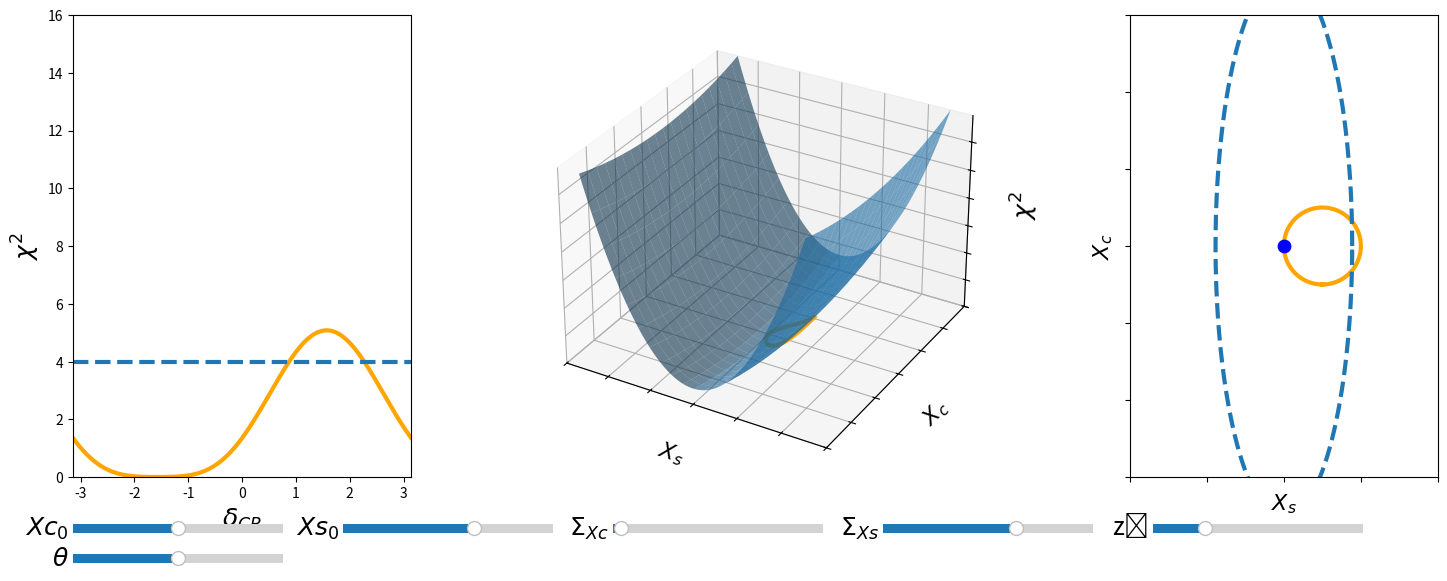

Source code (Python):
import numpy as np
import matplotlib.pyplot as plt
from matplotlib.widgets import Slider
from mpl_toolkits.mplot3d import Axes3D
from matplotlib.gridspec import GridSpec

# ----- Constants -----
T = np.linspace(-np.pi, np.pi, 800)
cosT = np.cos(T)
sinT = np.sin(T)

# Surface grid (fixed)
xs = np.linspace(-5, 5, 120)
ys = np.linspace(-6, 6, 120)
X, Y = np.meshgrid(xs, ys)

# Ellipse angle grid (fixed)
tt = np.linspace(0, 2*np.pi, 400)
cos_tt = np.cos(tt)
sin_tt = np.sin(tt)

# ----- Figure & axes -----
fig = plt.figure(figsize=(15, 6))
gs = GridSpec(1, 3, width_ratios=[1, 2, 1], figure=fig)
ax_z  = fig.add_subplot(gs[0, 0])
ax_3d = fig.add_subplot(gs[0, 1], projection='3d')
ax_xy = fig.add_subplot(gs[0, 2])

fig.subplots_adjust(left=0.05, right=0.97, top=0.97, bottom=0.20, wspace=0.03)

# -------------------------------------------------------------------
# Sliders 
# -------------------------------------------------------------------
slider_y1 = 0.10
slider_y2 = 0.05
slider_w  = 0.14
slider_h  = 0.03

# [left, bottom, width, height]

ax_a   = plt.axes([0.05, slider_y1, slider_w, slider_h])
ax_b   = plt.axes([0.23, slider_y1, slider_w, slider_h])
ax_al  = plt.axes([0.41, slider_y1, slider_w, slider_h])
ax_be  = plt.axes([0.59, slider_y1, slider_w, slider_h])
ax_z0  = plt.axes([0.77, slider_y1, slider_w, slider_h])
ax_r   = plt.axes([0.05, slider_y2, slider_w, slider_h])

# Slider objects
sa  = Slider(ax_a,  r'$Xc_{0}$', -5.0, 5.0, valinit=0.0)
sb  = Slider(ax_b,  r'$Xs_{0}$', -4.0, 4.0, valinit=1.0)
sal = Slider(ax_al, r'$\Sigma_{Xc}$', 0.0, 2.0, valinit=0.08)
sbe = Slider(ax_be, r'$\Sigma_{Xs}$', 0.0, 2.0, valinit=1.27)
sz0 = Slider(ax_z0, 'z₀', 0.0, 16, valinit=4.0)
sr  = Slider(ax_r, r'$\theta$', -np.pi, np.pi, valinit=0.0)

for s in (sa, sb, sal, sbe, sz0, sr):
    s.label.set_fontsize(18)
    s.valtext.set_alpha(0)

#########################################################
########################################################

def set_xy_equal(ax):
    xlim = ax.get_xlim3d()
    ylim = ax.get_ylim3d()

    max_range = max(xlim[1] - xlim[0], ylim[1] - ylim[0]) / 2
    midx = (xlim[0] + xlim[1]) / 2
    midy = (ylim[0] + ylim[1]) / 2

    ax.set_xlim3d(midx - max_range, midx + max_range)
    ax.set_ylim3d(midy - max_range, midy + max_range)

def draw(a, b, alpha, beta, z0, theta):

    # Precompute sin/cos(theta) once
    cth = np.cos(theta)
    sth = np.sin(theta)

    # ---- Curve coordinates (not rotated) ----
    # y = Xc, x = Xs in your current labelling
    y = a + cosT
    x = b + sinT

    # ---- PARABOLOID ROTATION (precomputed X, Y grid) ----
    Xp =  X*cth - Y*sth
    Yp =  X*sth + Y*cth

    Z = alpha * Yp**2 + beta * Xp**2

    # ---- Evaluate curve height on rotated paraboloid ----
    xp =  x*cth - y*sth
    yp =  x*sth + y*cth
    z  =  alpha*yp**2 + beta*xp**2

    # ---- LEFT PANEL ----
    ax_z.clear()
    ax_z.plot(T, z, lw=3, color='orange')
    ax_z.axhline(z0, ls='--', lw=3)
    ax_z.set_xlabel(r"$\delta_{CP}$", fontsize=18)
    ax_z.set_ylabel(r"$\chi^2$", fontsize=18)
    ax_z.set_xlim(-np.pi, np.pi)
    ax_z.set_ylim(0, max(16, np.max(z) + 1))

    # ---- 3D SURFACE ----
    ax_3d.clear()
    ax_3d.plot_surface(X, Y, Z, rstride=6, cstride=6, linewidth=0, alpha=0.6)
    ax_3d.plot3D(x, y, z, lw=3, color='orange')

    ax_3d.set_xlim(-6, 6)
    ax_3d.set_ylim(-5, 5)
    ax_3d.set_zlim(0, max(16, np.max(Z)))

    # Force square XY (Xc–Xs)
    set_xy_equal(ax_3d)

    ax_3d.set_xlabel(r"$X_s$", fontsize=16)
    ax_3d.set_ylabel(r"$X_c$", fontsize=16)
    ax_3d.set_zlabel(r"$\chi^2$", fontsize=18)

    ax_3d.set_xticklabels([])
    ax_3d.set_yticklabels([])
    ax_3d.set_zticklabels([])

    # ---- RIGHT PANEL (XY projection) ----
    ax_xy.clear()
    ax_xy.set_xlabel(r"$X_s$", fontsize=16)
    ax_xy.set_ylabel(r"$X_c$", fontsize=16)

    ax_xy.plot(x, y, lw=3, color='orange')

    # Rotated ellipse for z = z0
    if z0 > 0 and alpha > 0 and beta > 0:

        ax1 = np.sqrt(z0/beta)
        ax2 = np.sqrt(z0/alpha)

        ex = ax1 * cos_tt
        ey = ax2 * sin_tt

        ex_rot = ex*np.cos(-theta) - ey*np.sin(-theta)
        ey_rot = ex*np.sin(-theta) + ey*np.cos(-theta)

        ax_xy.plot(ex_rot, ey_rot, lw=3, ls='--')

    ax_xy.set_xlim(-4, 4)
    ax_xy.set_ylim(-6, 6)
    ax_xy.set_aspect('equal', adjustable='box')

    ax_xy.scatter(0, 0, s=80, color='blue', zorder=5)

    ax_xy.set_xticklabels([])
    ax_xy.set_yticklabels([])

    fig.canvas.draw_idle()


def on_change(_):
    draw(sa.val, sb.val, sal.val, sbe.val, sz0.val, sr.val)

sa.on_changed(on_change)
sb.on_changed(on_change)
sal.on_changed(on_change)
sbe.on_changed(on_change)
sz0.on_changed(on_change)
sr.on_changed(on_change)

draw(sa.val, sb.val, sal.val, sbe.val, sz0.val, sr.val)

plt.show()
